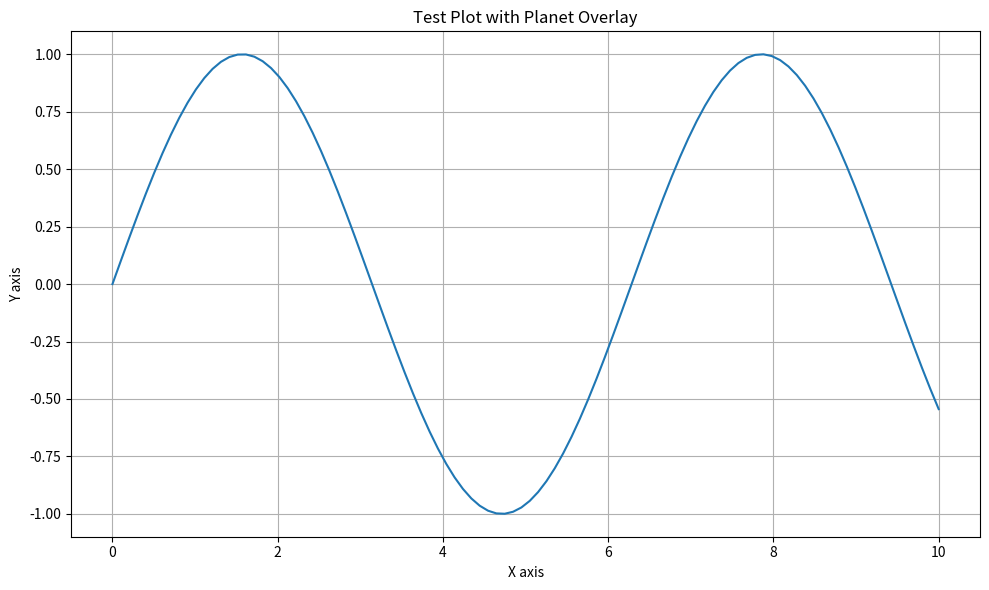

Here is the Python script that generated this plot:
#!/usr/bin/env python

# Still here for reference
# This is the original converted file - this was inserted into
# plot_drm_radlum.py and modified there

"""
Plot a three-planet decorative underlay

Plot a decorative underlay onto ax_dest (typically current axes),
returning the axis object of the underlay.
The mode is currently unused.
"""

import matplotlib.pyplot as plt
import matplotlib.image as mpimg
from mpl_toolkits.axes_grid1.inset_locator import inset_axes
from pathlib import Path
import numpy as np
import os


def plot_drm_planet_overlay(ax_dest, mode=None):
    """
    Plot a decorative underlay onto ax_dest
    
    Plot a decorative underlay onto ax_dest (typically current axes),
    returning the axis object(s) of the underlay.
    The mode is currently unused.
    
    Parameters
    ----------
    ax_dest : matplotlib.axes.Axes
        Destination axes object where planet overlays will be added
    mode : dict, optional
        Mode dictionary (currently unused)
        
    Returns
    -------
    list of matplotlib.axes.Axes
        List of axis objects for each planet overlay
    """
    
    if mode is None:
        mode = {}
    
    # Configuration selection
    use_config = 3  # 1, 2, or 3
    
    if use_config == 1:
        # 3-class setup (late 2017, early 2018)
        # planets: earthlike, neptune, jupiter, left-to-right
        pfiles = ['gliese-667C_c.png', 'neptune.png', 'jupiter.png']
        # positions are x0, y0, xsize, ysize
        ppos = [[0.15, 0.6, 0.15, 0.15], [0.35, 0.6, 0.3, 0.3], [0.58, 0.45, 0.45, 0.45]]
        # pixels to crop each planet (above) on each edge
        pcrops = [[0, 0, 0, 0], [70, 70, 70, 70], [300, 80, 80, 400]]
    
    elif use_config == 2:
        # 5-class setup (mid 2018)
        # planets, left-to-right: 
        # rocky sub-earth, super-earth, sub-neptune, neptune, jupiter
        pfiles = ['trappist-1_d.png', 'gliese-667C_c.png', 'gj-1214_b.png', 
                  'neptune.png', 'jupiter.png']
        # positions are x0, y0, xsize, ysize
        ppos = [[0.22, 0.4, 0.10, 0.10], [0.33, 0.50, 0.15, 0.15], 
                [0.45, 0.6, 0.2, 0.2], [0.53, 0.62, 0.3, 0.3], [0.63, 0.57, 0.35, 0.35]]
        # pixels to crop each planet on each edge (top, left, bottom, right)
        pcrops = [[25, 25, 25, 25], [0, 0, 0, 0], [0, 0, 0, 0], 
                  [70, 70, 70, 70], [300, 80, 80, 300]]
    
    else:  # use_config == 3
        # 5-class setup, planets to scale (july 2018)
        # planets, left-to-right: 
        # rocky sub-earth, super-earth, sub-neptune, neptune, jupiter (NB: cropped tight)
        pfiles = ['trappist-1_d.png', 'gliese-667C_c.png', 'gj-1214_b.png', 
                  'neptune.png', 'jupiter-tight.png']
        # pixels to crop each planet (above) on each edge (top, left, bottom, right)
        # Note: All crops except Jupiter are to the planetary disk, so that
        # scaling is understood
        pcrops = [[25, 25, 25, 25], [25, 25, 25, 25], [10, 10, 10, 10], 
                  [100, 100, 100, 100], [300, 0, 0, 300]]
        
        j_pre = 0.5  # amount the Jupiter-class image is
                     # already shrunken due to cropping - others are
                     # cropped on the planetary disk
        
        # Set planet positions within the enclosing axis
        # positions are x0, y0, xsize, ysize
        # size is relative to radius property of the corresponding planet class
        ctrline = 0.72  # centerline of the left-to-right line of planets
        ppos = [
            [0.24, ctrline - 0.033/2, 0.0333, 0.0333],
            [0.35, ctrline - 0.1167/2, 0.1167, 0.1167],
            [0.42, ctrline - 0.233/2, 0.2333, 0.2222],
            [0.48, ctrline - 0.40/2, 0.40, 0.40],
            [0.63, ctrline - 0.73*j_pre/2 + 0.01, 0.73*j_pre, 0.73*j_pre]
        ]
    
    # Make planet underlay
    ax_list = []
    
    # Kill white background on current axes, so underlay is visible
    ax_dest.patch.set_facecolor('none')
    
    for p, pfile_ in enumerate(pfiles):
        # FIXME: temporary hack for resources
        pfile = 'Local/Matlab/mfile' / Path(pfile_)
        # Check if file exists
        if not os.path.exists(pfile):
            print(f"Warning: Planet image file '{pfile}' not found, skipping")
            continue
        
        try:
            # Load underlay image
            im_orig = mpimg.imread(pfile)
            
            # Handle alpha channel
            if im_orig.shape[2] == 4:
                # Image has alpha channel
                alfa_orig = im_orig[:, :, 3]
                im_rgb = im_orig[:, :, :3]
            else:
                # No alpha channel, create opaque alpha
                alfa_orig = np.ones(im_orig.shape[:2])
                im_rgb = im_orig
            
            # Crop image and alpha map
            pcrop = pcrops[p]  # crop info, for convenience
            # pcrop = [top, left, bottom, right]
            if pcrop[0] > 0 or pcrop[1] > 0 or pcrop[2] > 0 or pcrop[3] > 0:
                im = im_rgb[pcrop[0]:im_rgb.shape[0]-pcrop[2], 
                           pcrop[1]:im_rgb.shape[1]-pcrop[3], :]
                alfa = alfa_orig[pcrop[0]:alfa_orig.shape[0]-pcrop[2], 
                                pcrop[1]:alfa_orig.shape[1]-pcrop[3]]
            else:
                im = im_rgb
                alfa = alfa_orig
            
            # Create an inset axis for the underlay
            # Position is [x0, y0, width, height] in figure fraction
            pos = ppos[p]
            ax1 = inset_axes(ax_dest, width=f'{pos[2]*100}%', height=f'{pos[3]*100}%',
                           loc='lower left',
                           bbox_to_anchor=(pos[0], pos[1], pos[2], pos[3]),
                           bbox_transform=ax_dest.transAxes,
                           borderpad=0)
            
            # Plot the image into the axis (including transparency info)
            ax1.imshow(im, alpha=alfa, aspect='equal')
            
            # Set axis parameters
            ax1.set_facecolor('none')  # make the axis itself transparent
            ax1.set_aspect('equal')    # 1:1 aspect ratio so planet-images are circles
            
            # Turn off axis adornments
            ax1.set_xticks([])
            ax1.set_yticks([])
            ax1.axis('off')
            
            # Set zorder to put on bottom
            ax1.set_zorder(-1)
            
            # Record the underlay axis, ax1
            ax_list.append(ax1)
            
        except Exception as e:
            print(f"Warning: Could not load planet image '{pfile}': {e}")
            continue
    
    return ax_list


# Example standalone usage for testing
def main():
    """Test the planet overlay function"""
    import matplotlib.pyplot as plt
    
    # Create a simple plot to overlay planets on
    fig, ax = plt.subplots(figsize=(10, 6))
    
    # Sample data
    x = np.linspace(0, 10, 100)
    y = np.sin(x)
    ax.plot(x, y)
    
    ax.set_xlabel('X axis')
    ax.set_ylabel('Y axis')
    ax.set_title('Test Plot with Planet Overlay')
    ax.grid(True)
    
    # Add planet overlay
    mode = {}
    ax_planets = plot_drm_planet_overlay(ax, mode)
    
    print(f"Created {len(ax_planets)} planet overlays")
    
    plt.tight_layout()
    plt.savefig('test_planet_overlay.png', dpi=150, bbox_inches='tight')
    plt.show()


if __name__ == '__main__':
    main()
